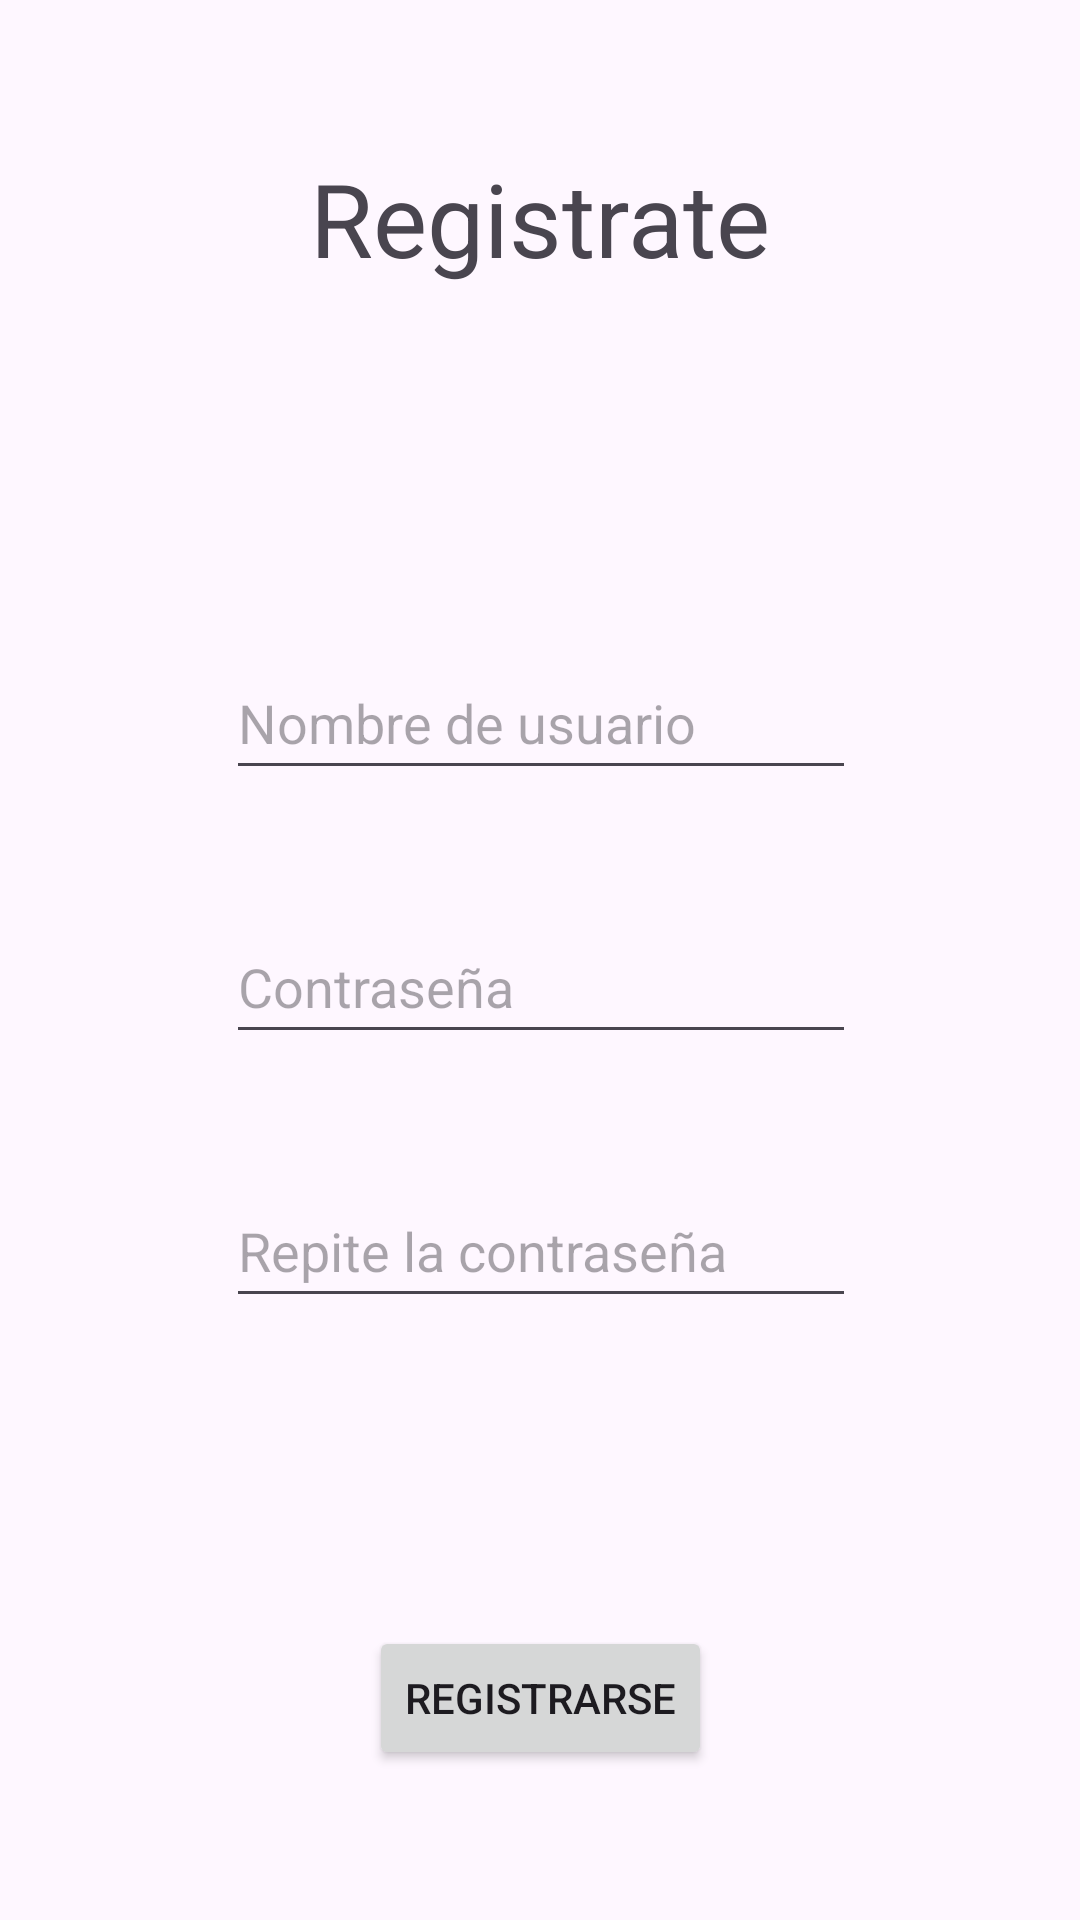

Layout XML and referenced resources for this Android screen:
<!-- AndroidManifest.xml: application theme Theme.DesguacesPaquito -->
<!-- res/layout/activity_register.xml -->
<?xml version="1.0" encoding="utf-8"?>
<androidx.constraintlayout.widget.ConstraintLayout xmlns:android="http://schemas.android.com/apk/res/android"
    xmlns:app="http://schemas.android.com/apk/res-auto"
    xmlns:tools="http://schemas.android.com/tools"
    android:layout_width="match_parent"
    android:layout_height="match_parent"
    tools:context=".RegisterActivity">

    <TextView
        android:id="@+id/textView6"
        android:layout_width="wrap_content"
        android:layout_height="wrap_content"
        android:layout_marginTop="50dp"
        android:text="Registrate"
        android:textSize="34sp"
        app:layout_constraintEnd_toEndOf="parent"
        app:layout_constraintStart_toStartOf="parent"
        app:layout_constraintTop_toTopOf="parent" />

    <EditText
        android:id="@+id/usernameTPRegister"
        android:layout_width="wrap_content"
        android:layout_height="wrap_content"
        android:layout_marginTop="120dp"
        android:ems="10"
        android:hint="Nombre de usuario"
        android:inputType="text"
        android:minHeight="48dp"
        app:layout_constraintEnd_toEndOf="@+id/textView6"
        app:layout_constraintStart_toStartOf="@+id/textView6"
        app:layout_constraintTop_toBottomOf="@+id/textView6" />

    <EditText
        android:id="@+id/passwordTPRegister"
        android:layout_width="wrap_content"
        android:layout_height="wrap_content"
        android:layout_marginTop="40dp"
        android:ems="10"
        android:hint="Contraseña"
        android:inputType="textPassword"
        android:minHeight="48dp"
        app:layout_constraintEnd_toEndOf="@+id/usernameTPRegister"
        app:layout_constraintStart_toStartOf="@+id/usernameTPRegister"
        app:layout_constraintTop_toBottomOf="@+id/usernameTPRegister" />

    <EditText
        android:id="@+id/passwordTPRegister2"
        android:layout_width="wrap_content"
        android:layout_height="wrap_content"
        android:layout_marginTop="40dp"
        android:ems="10"
        android:hint="Repite la contraseña"
        android:inputType="textPassword"
        android:minHeight="48dp"
        app:layout_constraintEnd_toEndOf="@+id/passwordTPRegister"
        app:layout_constraintStart_toStartOf="@+id/passwordTPRegister"
        app:layout_constraintTop_toBottomOf="@+id/passwordTPRegister" />

    <ImageView
        android:id="@+id/imageView2"
        android:layout_width="98dp"
        android:layout_height="104dp"
        app:layout_constraintEnd_toEndOf="parent"
        app:layout_constraintStart_toEndOf="@+id/textView6"
        app:layout_constraintTop_toTopOf="@+id/textView6"
        app:srcCompat="@drawable/feliz" />

    <Button
        android:id="@+id/singupButton"
        android:layout_width="wrap_content"
        android:layout_height="wrap_content"
        android:layout_marginBottom="50dp"
        android:text="Registrarse"
        app:layout_constraintBottom_toBottomOf="parent"
        app:layout_constraintEnd_toEndOf="parent"
        app:layout_constraintStart_toStartOf="parent" />
</androidx.constraintlayout.widget.ConstraintLayout>
<!-- resources referenced by this layout -->
<resources>
  <style name="Theme.DesguacesPaquito" parent="Base.Theme.DesguacesPaquito" />
  <style name="Base.Theme.DesguacesPaquito" parent="Theme.Material3.DayNight.NoActionBar">
          
          
      </style>
</resources>
